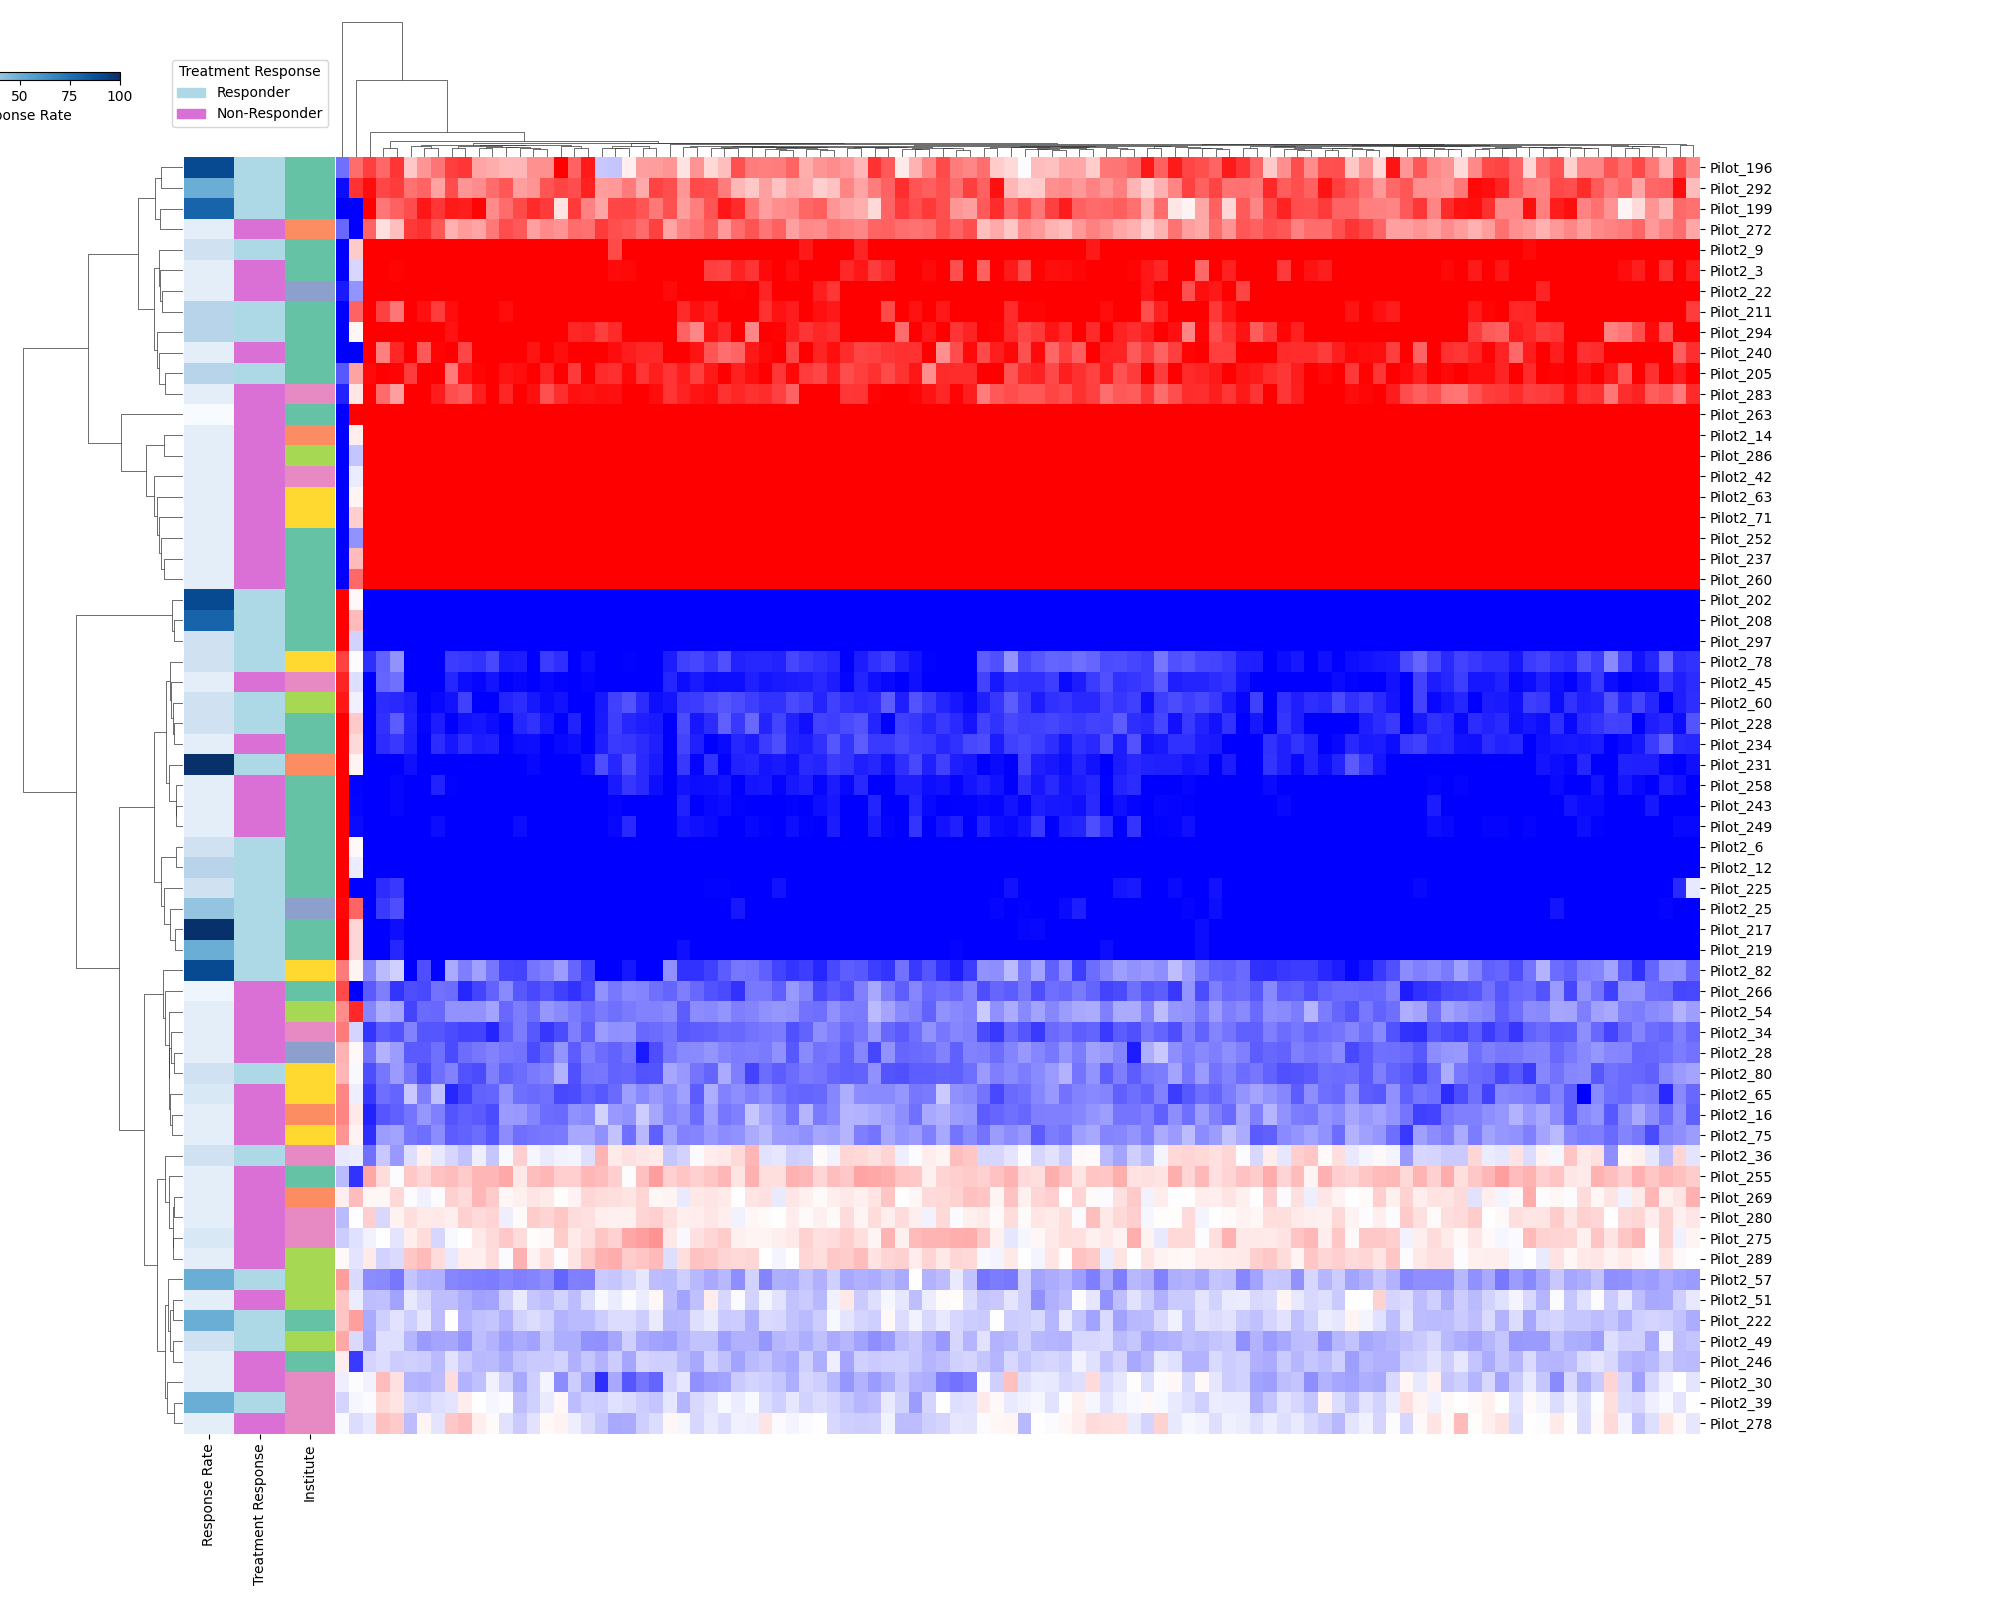

Values plotted in this chart, from the file beside it:
chrX	114500001	115000000
chrX	133500001	134000000
chrX	32500001	33000000
chrX	40500001	41000000
chrX	110500001	111000000
chrX	105500001	106000000
chr2	133000001	133500000
chrX	99500001	100000000
chrX	79000001	79500000
chrX	48500001	49000000
chrX	86000001	86500000
chrX	86500001	87000000
chrX	24000001	24500000
chrX	98500001	99000000
chrX	111000001	111500000
chrX	13500001	14000000
chrX	30500001	31000000
chrX	46500001	47000000
chrX	81000001	81500000
chrX	121000001	121500000
chrX	81500001	82000000
chrX	118500001	119000000
chrX	44500001	45000000
chrX	102500001	103000000
chrX	112000001	112500000
chrX	116000001	116500000
chrX	108000001	108500000
chrX	83500001	84000000
chrX	69000001	69500000
chrX	34500001	35000000
chrX	22000001	22500000
chrX	112500001	113000000
chrX	127000001	127500000
chrX	82000001	82500000
chrX	124500001	125000000
chrX	139500001	140000000
chrX	21000001	21500000
chrX	46000001	46500000
chrX	106500001	107000000
chrX	29500001	30000000
chrX	78500001	79000000
chrX	80000001	80500000
chrX	83000001	83500000
chrX	94500001	95000000
chrX	96500001	97000000
chrX	108500001	109000000
chrX	12500001	13000000
chrX	13000001	13500000
chrX	24500001	25000000
chrX	84000001	84500000
chrX	84500001	85000000
chrX	54000001	54500000
chrX	23000001	23500000
chrX	132000001	132500000
chrX	19500001	20000000
chrX	7000001	7500000
chrX	98000001	98500000
chrX	111500001	112000000
chrX	130500001	131000000
chrX	130000001	130500000
chrX	28000001	28500000
... 39 more rows
